Photos from the image-classification dataset "processed" in the GitHub repository ruzbeh4/banknote-net. Its 39 classes are: 1000000 variant 1 back, 1000000 variant 1 front, 100000 variant 1 back, 100000 variant 1 front, 100000 variant 2 front, 100000 variant 3 back, 100000 variant 3 front, 100000 variant 4 back, 100000 variant 4 front, 10000 variant 1 back, 10000 variant 1 front, 1000 variant 1 back, 1000 variant 1 front, 1000 variant 2 back, 1000 variant 2 front, 1000 variant 3 back, 1000 variant 3 front, 200000 variant 1 back, 200000 variant 1 front, 200000 variant 2 back, 200000 variant 2 front, 2000 variant 3 back, 2000 variant 3 front, 500000 variant 1 back, 500000 variant 1 front, 50000 variant 1 back, 50000 variant 1 front, 50000 variant 2 back, 50000 variant 2 front, 50000 variant 3 back, 50000 variant 3 front, 50000 variant 4 back, 50000 variant 4 front, 5000 variant 1 back, 5000 variant 1 front, 5000 variant 2 back, 5000 variant 2 front, 5000 variant 3 back, none.

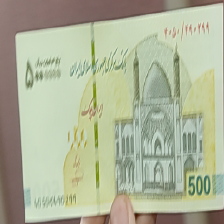
Label: 500000 variant 1 front

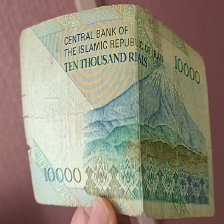
Label: 1000 variant 2 back

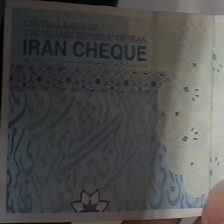
Label: 100000 variant 3 back

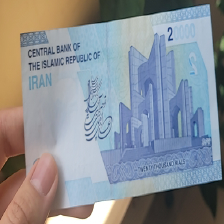
Label: 2000 variant 3 back

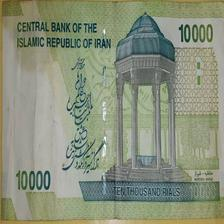
Label: 1000 variant 1 back

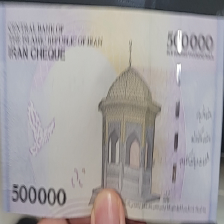
Label: 50000 variant 1 back
